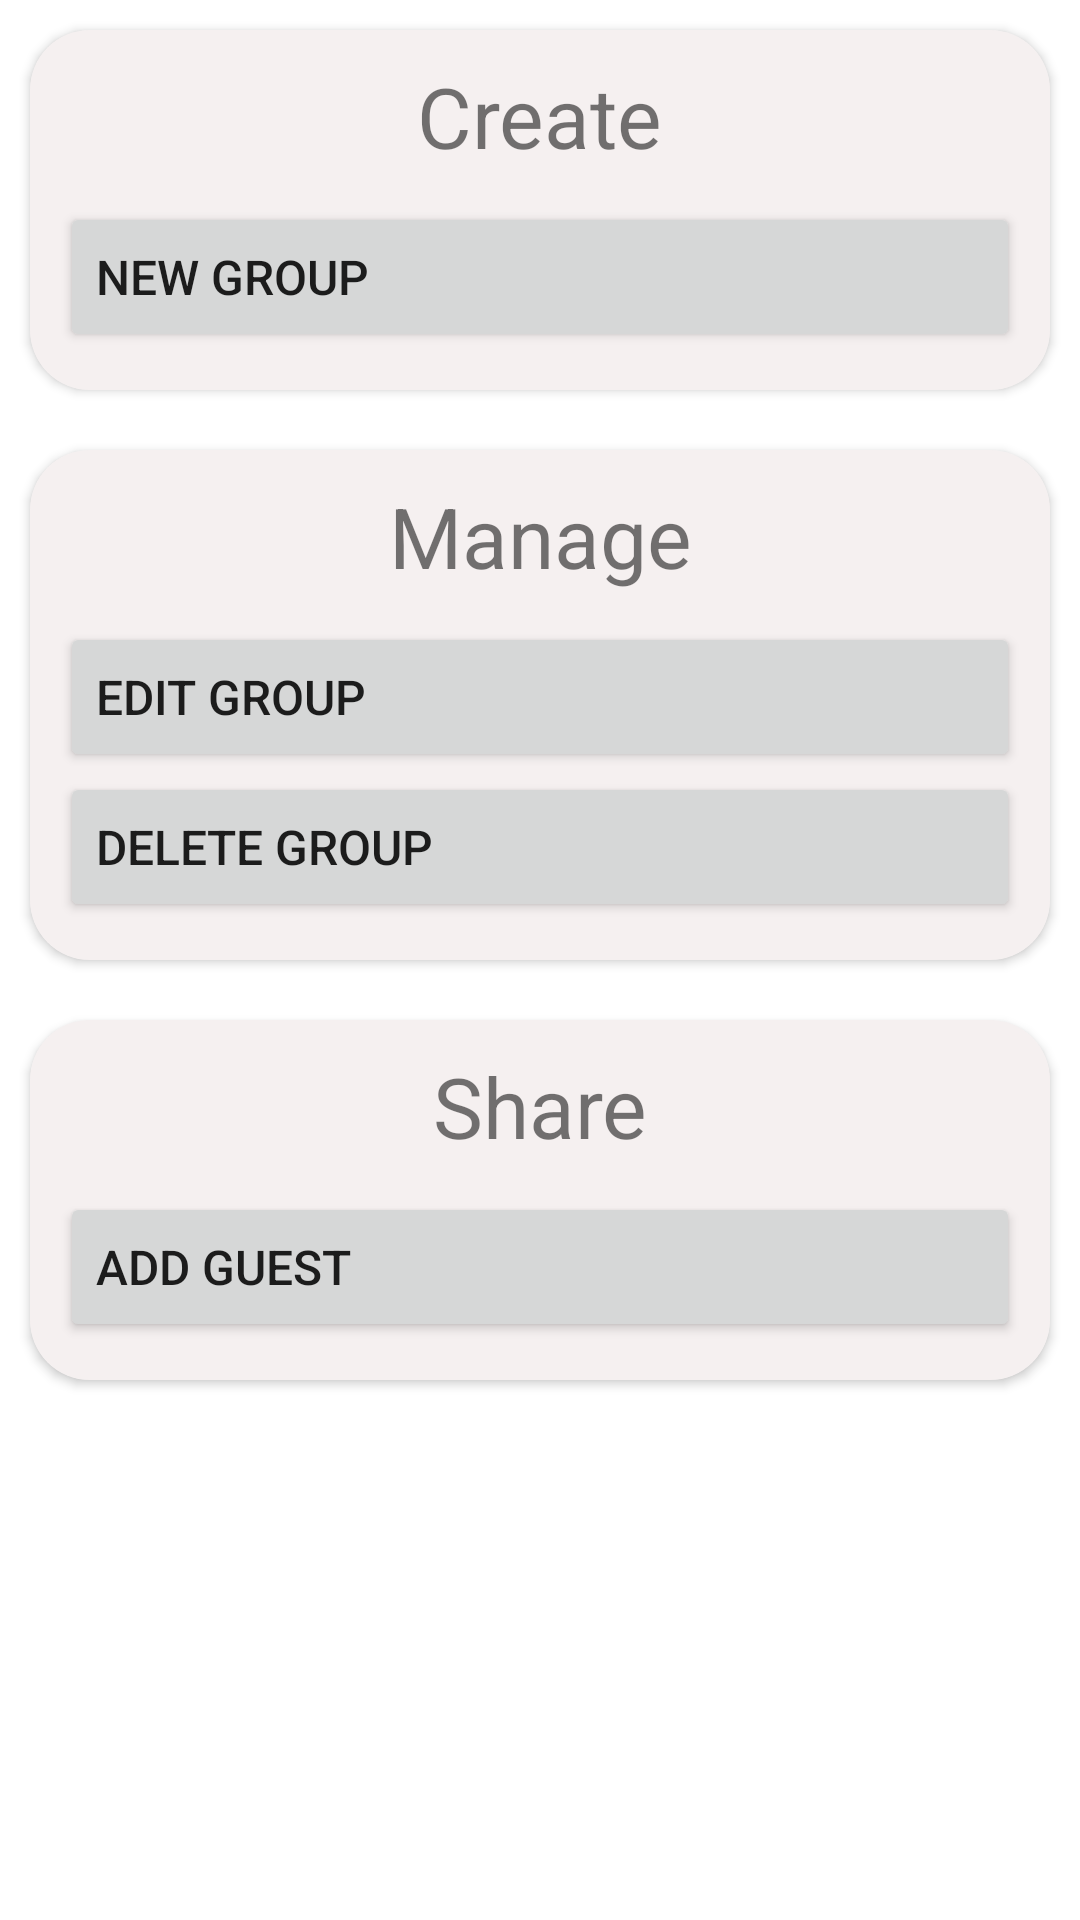

Android layout source for this screen:
<!-- AndroidManifest.xml: application theme Theme.AirPower -->
<!-- res/layout/fragment_group_menu.xml -->
<?xml version="1.0" encoding="utf-8"?>
<LinearLayout xmlns:android="http://schemas.android.com/apk/res/android"
    xmlns:app="http://schemas.android.com/apk/res-auto"
    xmlns:tools="http://schemas.android.com/tools"
    android:layout_width="match_parent"
    android:layout_height="match_parent"
    android:orientation="vertical"
    tools:context=".ui.groupinsertionwizard.GroupMenuFragment">

    <ScrollView
        android:id="@+id/sv_group_wizard_menu"
        android:layout_width="match_parent"
        android:layout_height="match_parent">

        <LinearLayout
            android:layout_width="match_parent"
            android:layout_height="wrap_content"
            android:orientation="vertical">

            <androidx.cardview.widget.CardView
                android:layout_width="match_parent"
                android:layout_height="120dp"
                android:layout_margin="@dimen/card_margin"
                app:cardCornerRadius="@dimen/card_corner">

                <androidx.constraintlayout.widget.ConstraintLayout
                    android:layout_width="match_parent"
                    android:layout_height="match_parent">

                    <ImageView
                        android:id="@+id/card_menu_group_crete_iv"
                        android:layout_width="match_parent"
                        android:layout_height="match_parent"
                        android:background="@color/airpower_banner" />

                    <TextView
                        android:id="@+id/card_menu_group_create_title"
                        android:layout_width="wrap_content"
                        android:layout_height="wrap_content"
                        android:layout_marginTop="@dimen/card_margin"
                        android:text="Create"
                        android:textSize="@dimen/card_title"
                        app:layout_constraintEnd_toEndOf="@+id/card_menu_group_crete_iv"
                        app:layout_constraintStart_toStartOf="parent"
                        app:layout_constraintTop_toTopOf="@+id/card_menu_group_crete_iv" />

                    <LinearLayout
                        android:id="@+id/layout_card_menu_new_group_title"
                        android:layout_width="0dp"
                        android:layout_height="0dp"
                        android:layout_margin="@dimen/card_margin"
                        android:orientation="vertical"
                        app:layout_constraintBottom_toBottomOf="parent"
                        app:layout_constraintEnd_toEndOf="parent"
                        app:layout_constraintStart_toStartOf="parent"
                        app:layout_constraintTop_toBottomOf="@+id/card_menu_group_create_title">

                        <Button
                            android:id="@+id/card_menu_new_group_button"
                            android:layout_width="match_parent"
                            android:layout_height="@dimen/card_menu_button_height"
                            android:text="New Group"
                            android:textAlignment="textStart"
                            android:textSize="@dimen/card_group_menu_button_text_size" />

                    </LinearLayout>

                </androidx.constraintlayout.widget.ConstraintLayout>

            </androidx.cardview.widget.CardView>

            <androidx.cardview.widget.CardView
                android:layout_width="match_parent"
                android:layout_height="170dp"
                android:layout_margin="@dimen/card_margin"
                app:cardCornerRadius="@dimen/card_corner">

                <androidx.constraintlayout.widget.ConstraintLayout
                    android:layout_width="match_parent"
                    android:layout_height="match_parent">

                    <ImageView
                        android:id="@+id/card_menu_group_manage_iv"
                        android:layout_width="match_parent"
                        android:layout_height="match_parent"
                        android:background="@color/airpower_banner" />

                    <TextView
                        android:id="@+id/card_menu_group_manage_title"
                        android:layout_width="wrap_content"
                        android:layout_height="wrap_content"
                        android:layout_marginTop="@dimen/card_margin"
                        android:text="Manage"
                        android:textSize="@dimen/card_title"
                        app:layout_constraintEnd_toEndOf="parent"
                        app:layout_constraintStart_toStartOf="parent"
                        app:layout_constraintTop_toTopOf="parent" />

                    <LinearLayout
                        android:id="@+id/layout_card_menu_group_manage"
                        android:layout_width="0dp"
                        android:layout_height="0dp"
                        android:layout_margin="@dimen/card_margin"
                        android:orientation="vertical"
                        app:layout_constraintBottom_toBottomOf="parent"
                        app:layout_constraintEnd_toEndOf="parent"
                        app:layout_constraintStart_toStartOf="parent"
                        app:layout_constraintTop_toBottomOf="@+id/card_menu_group_manage_title">


                        <Button
                            android:id="@+id/bt_group_menu_item_edit_group"
                            android:layout_width="match_parent"
                            android:layout_height="@dimen/card_menu_button_height"
                            android:text="Edit group"
                            android:textAlignment="textStart"
                            android:textSize="@dimen/card_group_menu_button_text_size" />

                        <Button
                            android:id="@+id/bt_group_menu_item_delete_group"
                            android:layout_width="match_parent"
                            android:layout_height="@dimen/card_menu_button_height"
                            android:text="Delete Group"
                            android:textAlignment="textStart"
                            android:textSize="@dimen/card_group_menu_button_text_size" />

                    </LinearLayout>

                </androidx.constraintlayout.widget.ConstraintLayout>

            </androidx.cardview.widget.CardView>

            <androidx.cardview.widget.CardView
                android:layout_width="match_parent"
                android:layout_height="120dp"
                android:layout_margin="@dimen/card_margin"
                app:cardCornerRadius="@dimen/card_corner">

                <androidx.constraintlayout.widget.ConstraintLayout
                    android:layout_width="match_parent"
                    android:layout_height="match_parent">

                    <ImageView
                        android:id="@+id/imageView"
                        android:layout_width="match_parent"
                        android:layout_height="match_parent"
                        android:background="@color/airpower_banner" />

                    <TextView
                        android:id="@+id/textView2"
                        android:layout_width="wrap_content"
                        android:layout_height="wrap_content"
                        android:layout_marginTop="@dimen/card_margin"
                        android:text="Share"
                        android:textSize="@dimen/card_title"
                        app:layout_constraintEnd_toEndOf="@+id/imageView"
                        app:layout_constraintStart_toStartOf="parent"
                        app:layout_constraintTop_toTopOf="@+id/imageView" />

                    <LinearLayout
                        android:id="@+id/layout_banner_menu"
                        android:layout_width="0dp"
                        android:layout_height="0dp"
                        android:layout_margin="@dimen/card_margin"
                        android:orientation="vertical"
                        app:layout_constraintBottom_toBottomOf="parent"
                        app:layout_constraintEnd_toEndOf="parent"
                        app:layout_constraintStart_toStartOf="parent"
                        app:layout_constraintTop_toBottomOf="@+id/textView2">

                        <Button
                            android:id="@+id/bt_group_menu_item_add_guest"
                            android:layout_width="match_parent"
                            android:layout_height="@dimen/card_menu_button_height"
                            android:text="Add Guest"
                            android:textAlignment="textStart"
                            android:textSize="@dimen/card_group_menu_button_text_size" />

                    </LinearLayout>

                </androidx.constraintlayout.widget.ConstraintLayout>

            </androidx.cardview.widget.CardView>

        </LinearLayout>

    </ScrollView>

</LinearLayout>
<!-- resources referenced by this layout -->
<resources>
  <color name="airpower_banner">#C7F2ECEC</color>
  <dimen name="card_corner">20dp</dimen>
  <dimen name="card_group_menu_button_text_size">16sp</dimen>
  <dimen name="card_margin">10dp</dimen>
  <dimen name="card_menu_button_height">50dp</dimen>
  <dimen name="card_title">28sp</dimen>
  <style name="Theme.AirPower" parent="Theme.MaterialComponents.DayNight.DarkActionBar">
          
          <item name="colorPrimary">@color/purple_500</item>
          <item name="colorPrimaryVariant">@color/purple_700</item>
          <item name="colorOnPrimary">@color/white</item>
          
          <item name="colorSecondary">@color/teal_200</item>
          <item name="colorSecondaryVariant">@color/teal_700</item>
          <item name="colorOnSecondary">@color/black</item>
          
          <item name="android:statusBarColor">?attr/colorPrimaryVariant</item>
          
      </style>
  <color name="purple_500">#F2A1C7D9</color>
  <color name="purple_700">#F24AA1CD</color>
  <color name="white">#FFFFFFFF</color>
  <color name="teal_200">#FF03DAC5</color>
  <color name="teal_700">#FF018786</color>
  <color name="black">#FF000000</color>
</resources>
